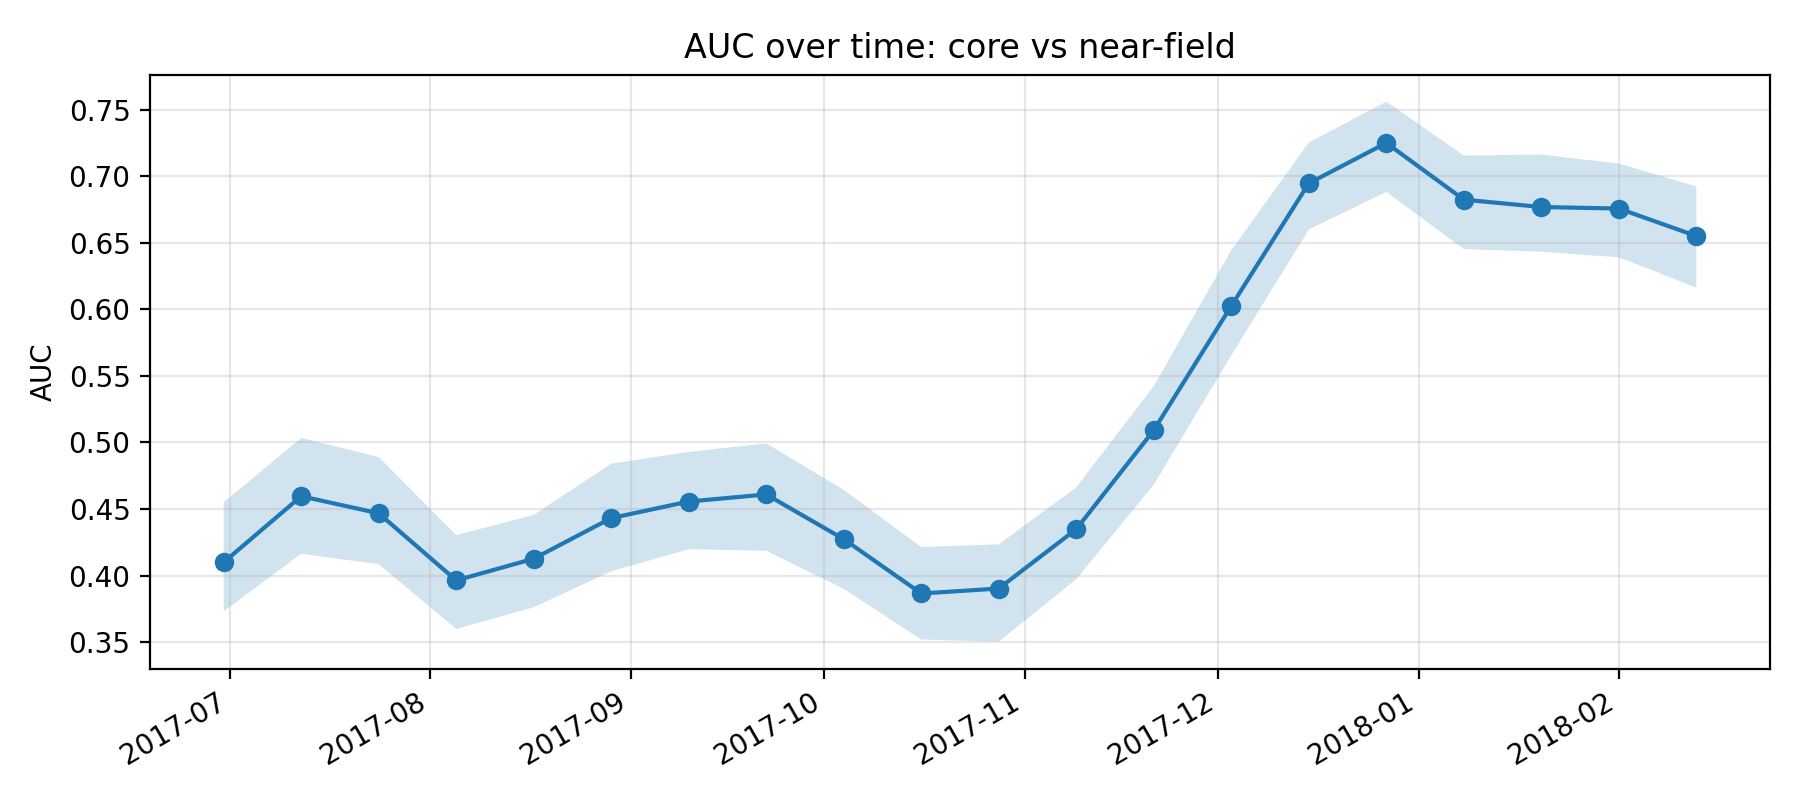

The data file committed next to this chart (first rows):
k, epoch_col, epoch_date, auc, auc_ci_lo, auc_ci_hi, perm_p_value, is_near_event_window
11, D20170630, 2017-06-30, 0.41, 0.3732, 0.455, , 0
12, D20170712, 2017-07-12, 0.4596, 0.4163, 0.5034, , 0
13, D20170724, 2017-07-24, 0.4468, 0.4086, 0.489, , 0
14, D20170805, 2017-08-05, 0.3964, 0.3598, 0.4304, , 0
15, D20170817, 2017-08-17, 0.4127, 0.3762, 0.4455, , 0
16, D20170829, 2017-08-29, 0.4432, 0.4031, 0.4841, , 0
17, D20170910, 2017-09-10, 0.4556, 0.4198, 0.4929, , 0
18, D20170922, 2017-09-22, 0.4609, 0.4186, 0.4993, , 0
19, D20171004, 2017-10-04, 0.4273, 0.39, 0.4644, , 0
20, D20171016, 2017-10-16, 0.3865, 0.3519, 0.4214, , 0
21, D20171028, 2017-10-28, 0.3902, 0.3504, 0.4234, , 0
22, D20171109, 2017-11-09, 0.4349, 0.3973, 0.4663, , 0
23, D20171121, 2017-11-21, 0.5092, 0.4684, 0.5424, , 0
24, D20171203, 2017-12-03, 0.6026, 0.5655, 0.6445, , 0
25, D20171215, 2017-12-15, 0.6947, 0.6601, 0.7254, , 0
26, D20171227, 2017-12-27, 0.725, 0.6883, 0.7561, 0.004975, 1
27, D20180108, 2018-01-08, 0.6824, 0.6454, 0.7156, 0.004975, 1
28, D20180120, 2018-01-20, 0.6769, 0.6433, 0.7163, 0.004975, 1
29, D20180201, 2018-02-01, 0.6758, 0.6391, 0.7095, 0.004975, 1
30, D20180213, 2018-02-13, 0.6551, 0.6163, 0.6924, 0.004975, 1
